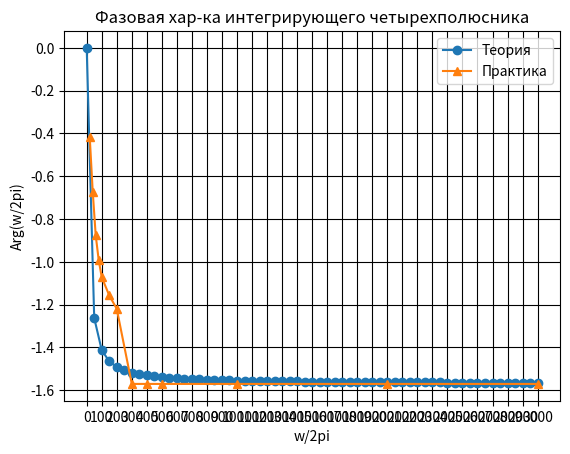

Write Python code to recreate this figure.
import math
import numpy #модуль с массивами и мат. ф-ми
import matplotlib.pyplot as plt #плотит графики

"""
a = numpy.zeros([2,3]) #двумерный массив с нулями
b = numpy.ones([2,3])  #двумерный массив с единицами

print(a)

c = numpy.arange(0,10,0.1) #одномерный массив заполняемый по диапазону
print(c)
"""

#теоретическая фаза
x = numpy.arange(0, 3001, 50)
y = numpy.arctan(-2*10**(-2)*math.pi*x)
plt.plot(x, y, marker='o', label='Теория')

#практическая фаза
a = numpy.array([20,40,60,80,100,150,200,300,400,500,1000,2000,3000])
b = -numpy.arcsin(numpy.array([6.6/16.4, 10.2/16.4, 12.6/16.4, 13.4/16, 14.4/16.4, 15.2/16.6, 15.4/16.4, 16.6/16.6,
                              16.6/16.6, 16.4/16.4, 16.4/16.4, 16.4/16.4, 16.4/16.4]))
print (b)
plt.plot(a, b, marker='^', label='Практика')

plt.xticks(numpy.arange(0,3001,100))
plt.grid(color = 'black')
plt.title('Фазовая хар-ка интегрирующего четырехполюсника')
plt.legend(loc='upper right')
plt.xlabel('w/2pi')
plt.ylabel('Arg(w/2pi)')
plt.show()
#дз поставить anaconda navigator и нарисовать что-нибудь